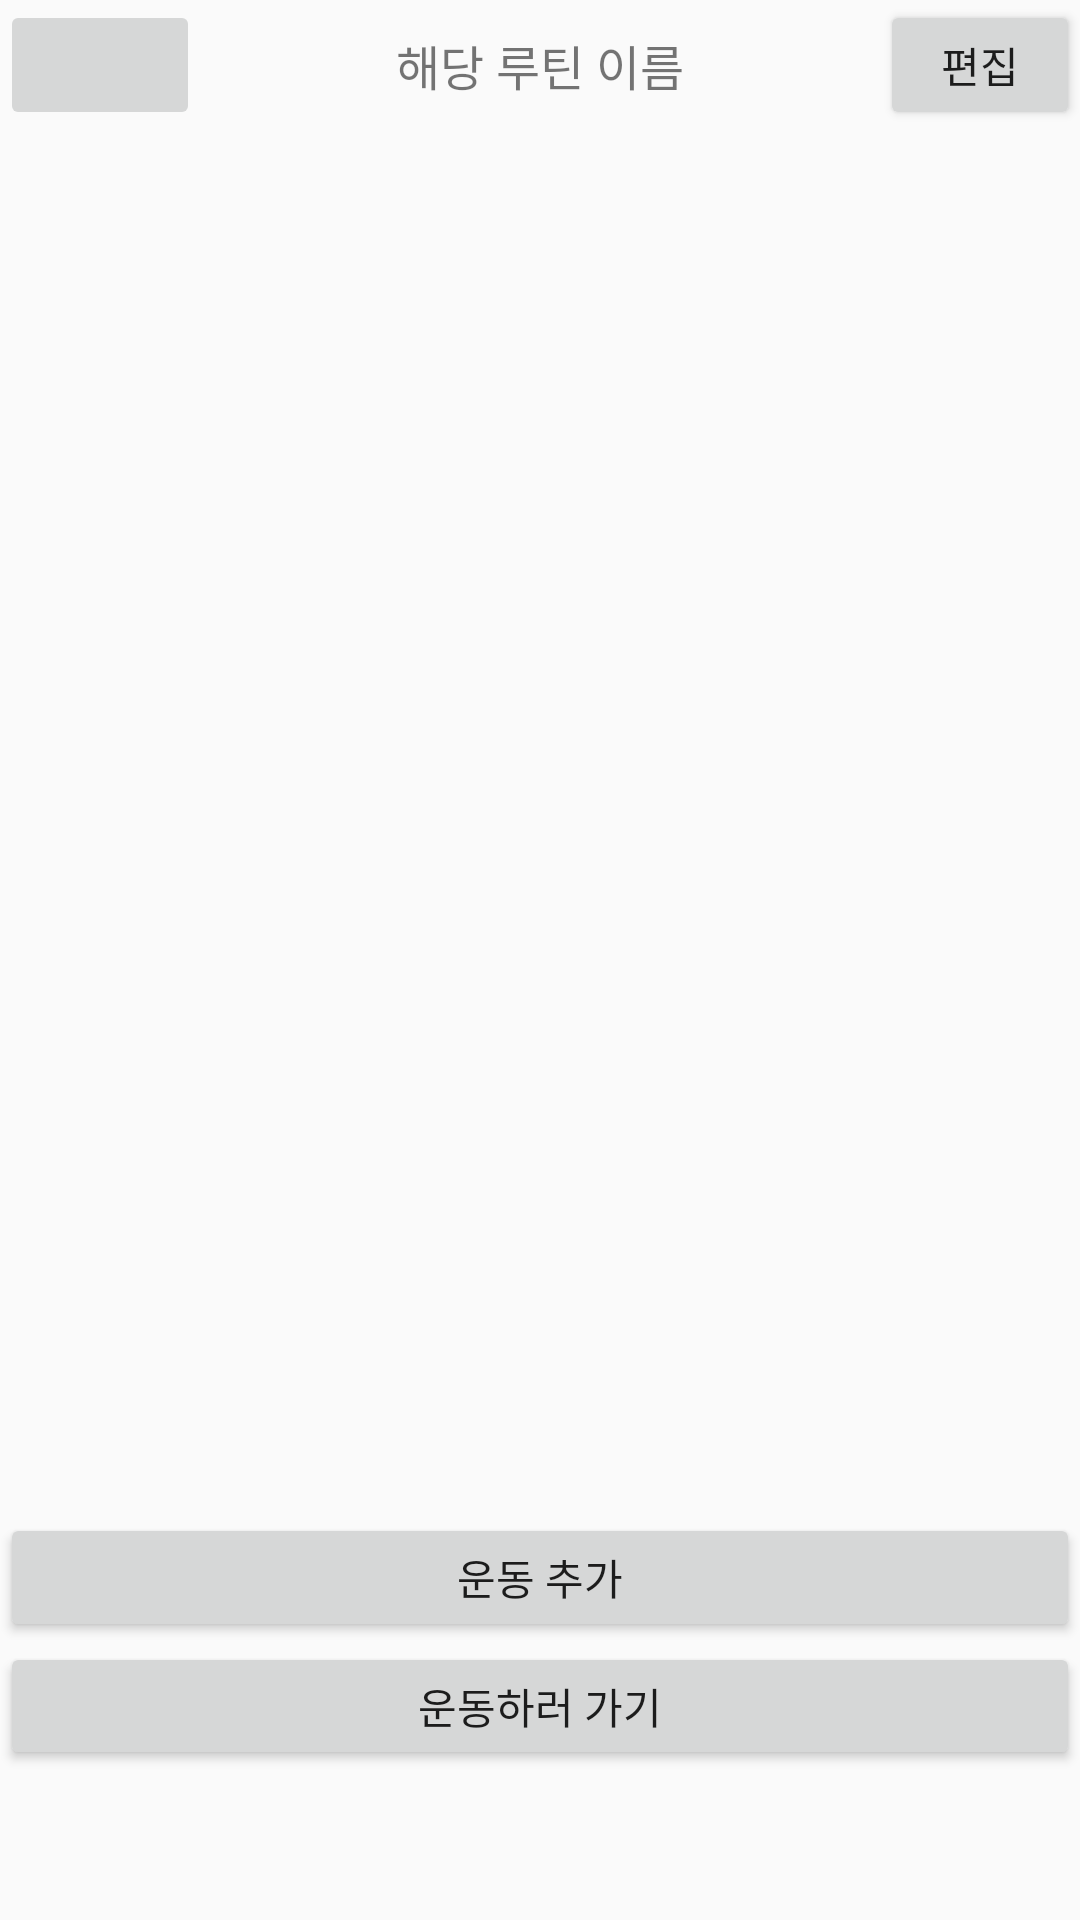

Android layout source for this screen:
<!-- AndroidManifest.xml: application theme Theme.AppCompat.Light.NoActionBar -->
<!-- res/layout/activity_training.xml -->
<?xml version="1.0" encoding="utf-8"?>
<LinearLayout xmlns:android="http://schemas.android.com/apk/res/android"
    xmlns:app="http://schemas.android.com/apk/res-auto"
    xmlns:tools="http://schemas.android.com/tools"
    android:layout_width="match_parent"
    android:layout_height="match_parent"
    android:layout_weight="1"
    android:orientation="vertical"
    tools:context=".TrainingActivity">

    <LinearLayout
        android:layout_width="match_parent"
        android:layout_height="match_parent"
        android:layout_weight="1"
        android:orientation="horizontal">

        <ImageButton
            android:id="@+id/backButton"
            android:layout_width="200dp"
            android:layout_height="match_parent"
            android:layout_weight="1"
            android:textStyle="bold"
            android:onClick="onClickBackButton"
            android:src="@drawable/ic_baseline_arrow_back_24"/>

        <TextView
            android:id="@+id/trainingTextView"
            android:gravity="center"
            android:textSize="16dp"
            android:layout_width="match_parent"
            android:layout_height="match_parent"
            android:layout_weight="1"
            android:text="해당 루틴 이름" />

        <Button
            android:id="@+id/editButton"
            android:layout_width="200dp"
            android:layout_height="match_parent"
            android:layout_weight="1"
            android:onClick="onClickEditButton"
            android:text="편집" />
    </LinearLayout>

    <ListView
        android:id="@+id/exerciseListView"
        android:layout_width="match_parent"
        android:layout_height="match_parent"
        android:layout_weight="0.3"
        android:orientation="horizontal"
        android:visibility="visible" />

    <Button
        android:id="@+id/addExerciseButton"
        android:layout_width="match_parent"
        android:layout_height="match_parent"
        android:layout_weight="1"
        android:onClick="onClickAddExercise"
        android:text="운동 추가" />

    <LinearLayout
        android:layout_width="match_parent"
        android:layout_height="match_parent"
        android:layout_weight="1"
        android:orientation="horizontal">

        <Button
            android:id="@+id/goToExerciseButton"
            android:layout_width="match_parent"
            android:layout_height="match_parent"
            android:layout_weight="1"
            android:onClick="onClickGoToExerciseButton"
            android:text="운동하러 가기" />
    </LinearLayout>

    <FrameLayout
        android:id="@+id/menuFragmentFrame"
        android:layout_width="match_parent"
        android:layout_height="50dp"
        app:layout_constraintBottom_toBottomOf="parent"
        app:layout_constraintEnd_toEndOf="parent"
        app:layout_constraintStart_toStartOf="parent"
        tools:visibility="visible">
    </FrameLayout>

</LinearLayout>
<!-- resources referenced by this layout -->
<resources>

</resources>
